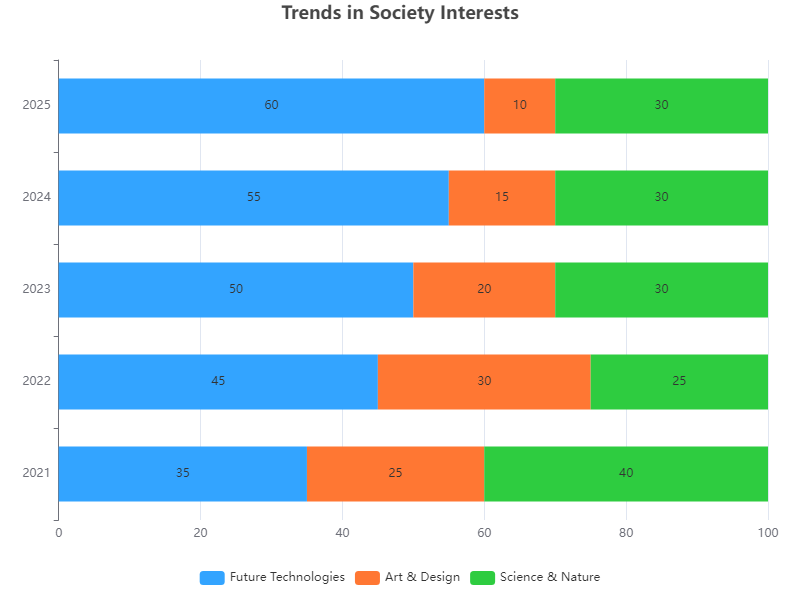

The table this chart was drawn from, first rows:
Year, Future Technologies, Art & Design, Science & Nature
2021, 35, 25, 40
2022, 45, 30, 25
2023, 50, 20, 30
2024, 55, 15, 30
2025, 60, 10, 30
